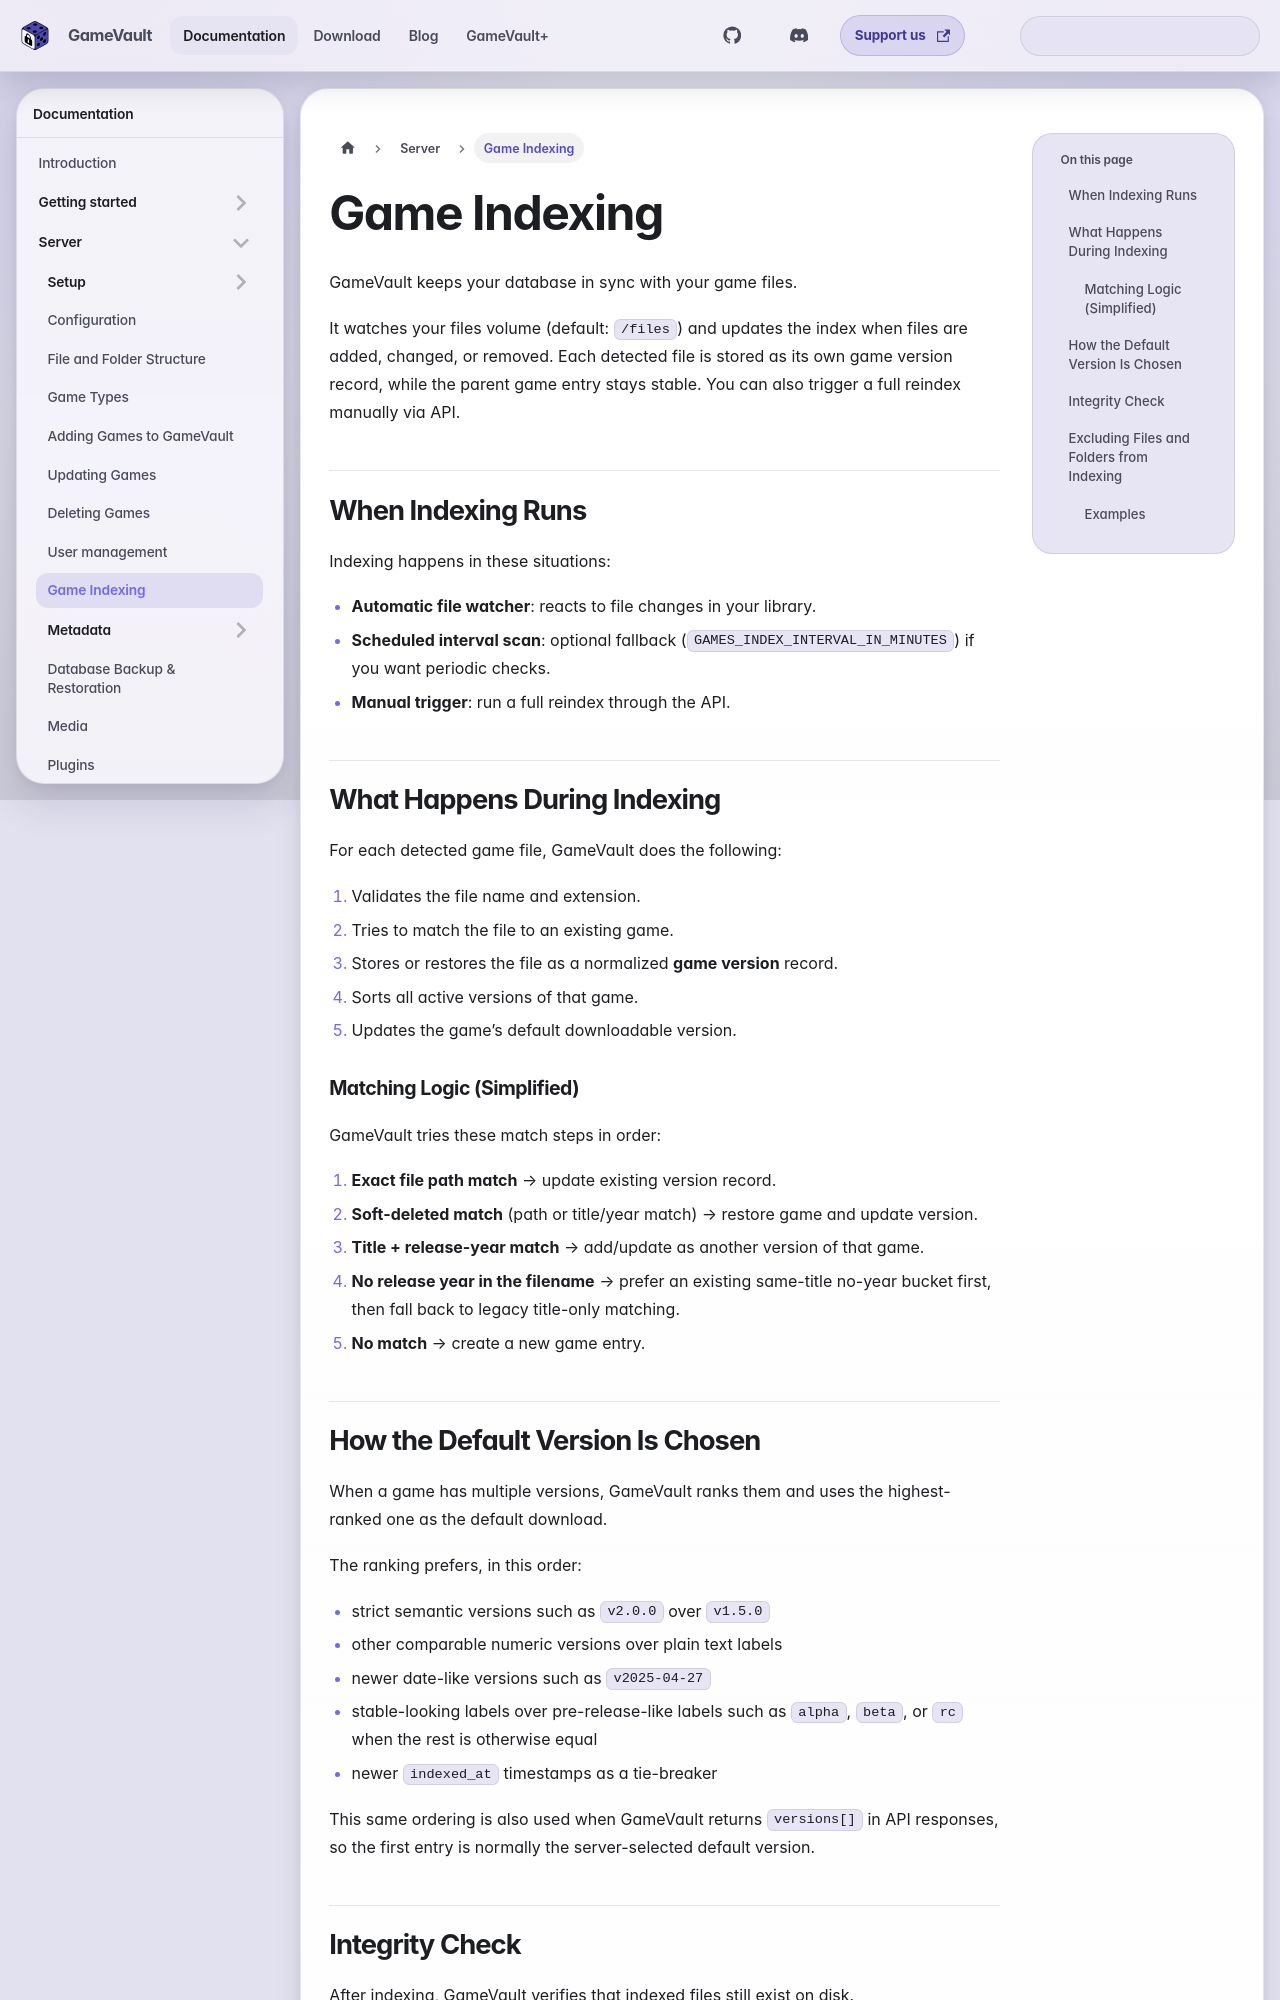

repository: Phalcode/gamevault-docs · page: docs/server/indexing/index.html · generator: docusaurus

---
description: How GameVault indexes game files, when indexing runs and how to trigger a rescan.
sidebar_position: 9
---

# Game Indexing

GameVault keeps your database in sync with your game files.

It watches your files volume (default: `/files`) and updates the index when files are added, changed, or removed. Each detected file is stored as its own game version record, while the parent game entry stays stable. You can also trigger a full reindex manually via API.

## When Indexing Runs

Indexing happens in these situations:

- **Automatic file watcher**: reacts to file changes in your library.
- **Scheduled interval scan**: optional fallback (`GAMES_INDEX_INTERVAL_IN_MINUTES`) if you want periodic checks.
- **Manual trigger**: run a full reindex through the API.

## What Happens During Indexing

For each detected game file, GameVault does the following:

1. Validates the file name and extension.
2. Tries to match the file to an existing game.
3. Stores or restores the file as a normalized **game version** record.
4. Sorts all active versions of that game.
5. Updates the game’s default downloadable version.

### Matching Logic (Simplified)

GameVault tries these match steps in order:

1. **Exact file path match** → update existing version record.
2. **Soft-deleted match** (path or title/year match) → restore game and update version.
3. **Title + release-year match** → add/update as another version of that game.
4. **No release year in the filename** → prefer an existing same-title no-year bucket first, then fall back to legacy title-only matching.
5. **No match** → create a new game entry.
